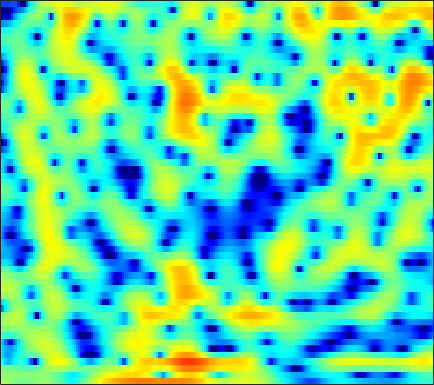

The data file committed next to this chart (first rows):
1.5832, 1.3985, 1.123, 0.82366, 0.58977, 0.27975, -0.0049271, -0.19027, -0.37956, -0.49225, -0.51725, -0.47836, -0.36414, -0.19727, -0.045408, 0.16848, 0.37563, 0.50327, 0.63489, 0.69905, 0.69021, 0.63175, 0.47919, 0.23643
0.4848, 0.5354, 0.5674, 0.5678, 0.5528, 0.5197, 0.4793, 0.4488, 0.4117, 0.3863, 0.3746, 0.3754, 0.3904, 0.4163, 0.4423, 0.4806, 0.5117, 0.5259, 0.525, 0.4895, 0.4077, 0.3076, 0.116, -0.1541
-0.1174, -0.188, -0.3121, -0.4509, -0.5617, -0.7116, -0.8655, -0.9879, -1.168, -1.37, -1.576, -1.727, -1.903, -1.997, -1.984, -1.827, -1.508, -1.177, -0.6556, -0.09858, 0.4398, 0.8028, 1.212, 1.52
-3.495, -4.832, -6.545, -7.484, -7.316, -6.272, -5.021, -4.248, -3.569, -3.33, -3.589, -4.161, -5.58, -8.14, -11.45, -22.14, -16.15, -9.617, -4.865, -1.831, 0.3083, 1.522, 2.751, 3.622
-5.442, -6.681, -8.068, -8.676, -8.434, -7.458, -6.22, -5.319, -4.27, -3.425, -2.799, -2.453, -2.118, -1.869, -1.673, -1.333, -0.8364, -0.3491, 0.403, 1.201, 1.957, 2.457, 2.995, 3.351
-5.53, -6.477, -7.625, -8.441, -8.674, -8.397, -7.528, -6.635, -5.333, -4.047, -2.857, -2.055, -1.105, -0.2871, 0.2566, 0.8985, 1.454, 1.822, 2.242, 2.579, 2.824, 2.939, 2.994, 2.919
-5.895, -7.507, -10.28, -13.9, -16.33, -14.93, -10.98, -8.498, -5.893, -3.881, -2.287, -1.298, -0.1921, 0.7085, 1.272, 1.892, 2.374, 2.656, 2.93, 3.092, 3.137, 3.087, 2.912, 2.609
-2.157, -2.487, -2.877, -3.133, -3.188, -3.045, -2.666, -2.263, -1.634, -0.9683, -0.3228, 0.1256, 0.6657, 1.129, 1.424, 1.746, 1.987, 2.115, 2.21, 2.219, 2.132, 1.998, 1.716, 1.314
-0.04128, 0.004003, 0.04969, 0.1033, 0.154, 0.2398, 0.344, 0.4246, 0.5299, 0.6193, 0.6853, 0.716, 0.734, 0.7324, 0.7248, 0.715, 0.7173, 0.7275, 0.7428, 0.7411, 0.7024, 0.6308, 0.4492, 0.1419
1.078, 1.244, 1.452, 1.636, 1.748, 1.848, 1.879, 1.844, 1.702, 1.434, 1.033, 0.635, -0.01481, -0.7645, -1.339, -2.001, -2.364, -2.358, -2.002, -1.419, -0.8039, -0.4027, -0.03088, 0.1098
-0.1383, 0.1364, 0.6485, 1.226, 1.635, 2.078, 2.352, 2.424, 2.315, 1.942, 1.254, 0.4986, -0.9196, -2.991, -5.216, -9.909, -20.78, -17.85, -8.842, -4.589, -1.998, -0.6693, 0.5448, 1.279
-11, -8.987, -5.561, -2.935, -1.493, -0.1147, 0.754, 1.131, 1.32, 1.184, 0.7661, 0.2899, -0.5279, -1.494, -2.254, -3.126, -3.534, -3.353, -2.546, -1.396, -0.2074, 0.592, 1.454, 2.062
-6.524, -5.791, -4.08, -2.416, -1.413, -0.4253, 0.1602, 0.3545, 0.3142, -0.005121, -0.5409, -1.023, -1.668, -2.182, -2.385, -2.354, -1.99, -1.546, -0.7854, 0.03212, 0.8034, 1.311, 1.872, 2.267
0.7289, 0.8753, 1.108, 1.321, 1.439, 1.457, 1.258, 0.93, 0.2153, -0.879, -2.444, -4.026, -6.77, -9.982, -11.15, -8.987, -5.792, -3.834, -1.8, -0.2749, 0.849, 1.472, 2.037, 2.327
2.505, 2.545, 2.518, 2.429, 2.307, 2.027, 1.585, 1.139, 0.3535, -0.6995, -2.057, -3.295, -5.16, -6.837, -7.296, -6.309, -4.413, -2.975, -1.361, -0.1548, 0.7057, 1.142, 1.447, 1.455
1.898, 1.888, 1.823, 1.685, 1.522, 1.249, 0.9179, 0.6343, 0.218, -0.2156, -0.6356, -0.9067, -1.178, -1.273, -1.193, -0.8956, -0.4449, -0.06685, 0.4379, 0.8452, 1.073, 1.096, 0.9234, 0.5007
0.7312, 0.7064, 0.6031, 0.3787, 0.1448, -0.2095, -0.5739, -0.8277, -1.075, -1.158, -1.056, -0.8634, -0.4783, 0.01273, 0.4196, 0.9706, 1.512, 1.862, 2.219, 2.432, 2.442, 2.284, 1.824, 1.038
-1.71, -1.635, -1.764, -2.178, -2.664, -3.568, -4.717, -5.624, -6.565, -6.699, -5.822, -4.726, -3.096, -1.525, -0.4551, 0.7975, 1.858, 2.535, 3.232, 3.699, 3.919, 3.912, 3.643, 3.046
-6.336, -5.846, -5.725, -6.111, -6.779, -8.284, -10.67, -13.36, -19.7, -26.32, -16.19, -12.06, -8.327, -5.577, -3.877, -1.917, -0.2834, 0.7576, 1.941, 2.854, 3.503, 3.824, 4.027, 3.986
-8.324, -7.921, -7.798, -8.099, -8.611, -9.532, -10.69, -11.65, -12.77, -13.33, -13.18, -12.59, -11.18, -9.244, -7.561, -5.244, -3.034, -1.572, 0.11, 1.486, 2.561, 3.17, 3.753, 4.099
-7.27, -7.536, -7.967, -8.578, -9.073, -9.778, -10.59, -11.29, -12.4, -13.99, -16.46, -19.54, -24.96, -17.86, -12.83, -8.114, -4.713, -2.664, -0.467, 1.229, 2.523, 3.257, 3.961, 4.387
-7.153, -8.103, -9.458, -10.66, -11.31, -11.8, -11.83, -11.67, -11.52, -11.61, -11.81, -11.91, -11.34, -9.572, -7.697, -5.009, -2.552, -0.9679, 0.8412, 2.276, 3.356, 3.958, 4.485, 4.706
-8.271, -10.11, -13.45, -18.63, -25.08, -22.7, -16.37, -13.58, -11.03, -9.131, -7.611, -6.568, -5.175, -3.735, -2.607, -1.113, 0.3335, 1.34, 2.503, 3.455, 4.152, 4.501, 4.718, 4.637
-7.847, -9.056, -10.85, -12.57, -13.32, -13.32, -12.11, -10.89, -9.172, -7.51, -5.933, -4.788, -3.332, -1.937, -0.9409, 0.3183, 1.438, 2.194, 3.053, 3.712, 4.163, 4.343, 4.36, 4.114
-7.186, -7.727, -8.492, -9.161, -9.582, -9.92, -9.843, -9.532, -8.723, -7.543, -6.113, -4.952, -3.402, -1.908, -0.8685, 0.3874, 1.487, 2.176, 2.937, 3.493, 3.839, 3.956, 3.92, 3.669
-6.818, -7.156, -7.819, -8.827, -9.803, -11.31, -13.04, -14, -13.62, -11.32, -8.515, -6.556, -4.255, -2.307, -1.048, 0.3682, 1.531, 2.243, 2.977, 3.485, 3.762, 3.833, 3.752, 3.479
-5.652, -5.813, -6.404, -7.455, -8.574, -10.74, -13.88, -16.77, -16.99, -12.53, -8.582, -6.268, -3.76, -1.74, -0.4801, 0.9483, 2.062, 2.733, 3.395, 3.795, 3.946, 3.893, 3.619, 3.132
-3.458, -3.403, -3.613, -4.024, -4.509, -5.199, -5.82, -6.07, -5.966, -5.319, -4.236, -3.264, -1.873, -0.4842, 0.5104, 1.699, 2.724, 3.323, 3.906, 4.199, 4.187, 3.953, 3.326, 2.319
-1.392, -1.31, -1.384, -1.66, -1.994, -2.497, -3.084, -3.5, -3.995, -4.257, -4.141, -3.711, -2.673, -1.299, -0.1651, 1.246, 2.479, 3.219, 3.928, 4.303, 4.304, 4.05, 3.324, 2.094
-0.7721, -0.8578, -1.11, -1.581, -1.998, -2.772, -3.791, -4.806, -6.639, -9.316, -12.93, -14.05, -10.05, -5.732, -3.256, -0.7001, 1.137, 2.185, 3.173, 3.757, 3.966, 3.905, 3.539, 2.871
-1.683, -2.013, -2.546, -3.097, -3.549, -4.198, -4.937, -5.635, -6.788, -8.289, -9.641, -9.669, -7.735, -4.963, -3.026, -0.9171, 0.7276, 1.645, 2.538, 3.079, 3.339, 3.361, 3.214, 2.908
-3.359, -4.152, -5.279, -6.232, -6.742, -6.806, -6.398, -5.889, -5.17, -4.425, -3.648, -2.969, -1.93, -0.7805, 0.06924, 1.112, 1.946, 2.424, 2.831, 2.999, 2.944, 2.779, 2.446, 2.049
-4.841, -6.378, -9.36, -14.32, -19.72, -15.85, -9.941, -7.039, -4.321, -2.296, -0.7244, 0.2528, 1.343, 2.252, 2.784, 3.346, 3.65, 3.736, 3.607, 3.209, 2.513, 1.82, 0.7153, -0.4363
-5.147, -5.978, -7.233, -8.373, -8.807, -7.905, -5.874, -4.146, -2.029, -0.256, 1.197, 2.093, 3.044, 3.739, 4.098, 4.347, 4.342, 4.153, 3.627, 2.74, 1.395, 0.01101, -2.596, -6.586
-6.864, -6.741, -6.383, -5.808, -5.212, -4.131, -2.874, -1.862, -0.5398, 0.6716, 1.717, 2.366, 3.039, 3.469, 3.66, 3.688, 3.511, 3.21, 2.613, 1.759, 0.6439, -0.4045, -2.052, -3.896
-11.66, -11.02, -9.487, -7.537, -5.999, -4.134, -2.448, -1.342, -0.04531, 1.03, 1.872, 2.346, 2.767, 2.952, 2.929, 2.733, 2.338, 1.957, 1.367, 0.7426, 0.1465, -0.2736, -0.7337, -1.079
-30.97, -24.69, -14.21, -9.187, -6.44, -3.772, -1.671, -0.4226, 0.9193, 1.92, 2.602, 2.917, 3.072, 2.939, 2.624, 1.964, 1.019, 0.2106, -0.8957, -1.737, -2.065, -1.913, -1.427, -0.799
-10.04, -9.156, -7.308, -5.079, -3.429, -1.497, 0.1043, 1.113, 2.176, 2.952, 3.434, 3.598, 3.532, 3.101, 2.527, 1.302, -0.5369, -2.518, -6.378, -12.27, -12.27, -7.982, -4.134, -1.762
-5.534, -4.698, -3.508, -2.289, -1.447, -0.3427, 0.6208, 1.263, 1.972, 2.505, 2.855, 2.978, 2.933, 2.602, 2.156, 1.218, -0.1178, -1.418, -3.397, -5.034, -5.178, -4.217, -2.565, -1.155
-4.236, -3.506, -2.621, -1.876, -1.451, -0.8931, -0.4229, -0.0993, 0.3236, 0.7221, 1.107, 1.358, 1.604, 1.724, 1.691, 1.49, 1.146, 0.8094, 0.3641, 0.01729, -0.1417, -0.1233, 0.01007, 0.1903
-2.795, -2.376, -2.04, -1.923, -1.946, -2.128, -2.387, -2.587, -2.626, -2.267, -1.52, -0.822, 0.1159, 0.9323, 1.387, 1.849, 2.081, 2.139, 2.093, 1.932, 1.718, 1.518, 1.231, 0.9159
-0.8092, -0.8074, -1.03, -1.533, -2.096, -3.371, -5.361, -7.449, -10.78, -10.39, -6.366, -3.717, -1.084, 0.74, 1.761, 2.677, 3.213, 3.413, 3.426, 3.206, 2.775, 2.332, 1.609, 0.7631
-0.09501, -0.3084, -0.5979, -1.018, -1.576, -2.57, -4.103, -5.571, -7.374, -6.89, -4.224, -2.091, 0.2299, 1.939, 2.872, 3.694, 4.131, 4.214, 4.035, 3.546, 2.726, 1.901, 0.499, -1.274
-3.001, -3.038, -2.758, -2.329, -2.033, -1.673, -1.358, -1.155, -0.7483, -0.1071, 0.7524, 1.467, 2.402, 3.195, 3.604, 3.955, 3.998, 3.83, 3.349, 2.542, 1.399, 0.2895, -1.569, -3.953
-12.58, -10.94, -7.992, -5.465, -3.833, -2.152, -0.773, 0.103, 1.109, 1.96, 2.691, 3.149, 3.618, 3.895, 3.98, 3.89, 3.565, 3.177, 2.45, 1.477, 0.2545, -0.8283, -2.584, -4.651
-15.17, -13.32, -9.822, -6.73, -4.655, -2.406, -0.5396, 0.6691, 1.967, 2.975, 3.704, 4.07, 4.31, 4.272, 4.092, 3.595, 2.893, 2.257, 1.3, 0.2732, -0.8024, -1.68, -2.998, -4.647
-12.22, -11.52, -9.519, -6.824, -4.713, -2.201, -0.08539, 1.239, 2.668, 3.715, 4.388, 4.646, 4.671, 4.33, 3.793, 2.742, 1.305, 0.0008837, -1.804, -3.183, -3.69, -3.647, -3.415, -3.482
-32.78, -23.93, -13.83, -8.455, -5.636, -2.594, -0.2731, 1.092, 2.519, 3.506, 4.079, 4.254, 4.134, 3.586, 2.832, 1.357, -0.8986, -3.384, -8.723, -23.91, -13.2, -7.828, -4.253, -2.273
-14.15, -12.36, -9.809, -7.092, -5.214, -2.996, -1.193, -0.1036, 1.034, 1.825, 2.268, 2.397, 2.283, 1.845, 1.307, 0.3407, -0.9487, -2.054, -3.477, -4.317, -4.061, -3.283, -1.964, -0.6902
-9.161, -8.025, -6.509, -4.985, -3.963, -2.662, -1.567, -0.8967, -0.1977, 0.2709, 0.5192, 0.5522, 0.4279, 0.1277, -0.1472, -0.6136, -1.079, -1.363, -1.595, -1.573, -1.285, -0.9014, -0.242, 0.5018
-5.086, -4.618, -3.872, -3.096, -2.558, -1.889, -1.321, -0.9814, -0.6764, -0.5569, -0.6132, -0.7781, -1.129, -1.579, -1.95, -2.403, -2.659, -2.679, -2.452, -1.963, -1.278, -0.6777, 0.1623, 0.9956
-2.829, -2.586, -2.221, -1.855, -1.544, -1.212, -0.9544, -0.828, -0.8, -0.9573, -1.351, -1.801, -2.655, -3.793, -4.849, -6.253, -7.229, -7.25, -6.207, -4.541, -2.805, -1.617, -0.1945, 1.032
-2.647, -2.47, -2.211, -1.923, -1.683, -1.395, -1.179, -1.096, -1.107, -1.31, -1.78, -2.352, -3.506, -5.295, -7.251, -11.35, -20.63, -25.05, -12.24, -7.295, -4.21, -2.509, -0.6917, 0.7809
-4.713, -4.573, -4.266, -3.822, -3.518, -3.01, -2.526, -2.221, -1.914, -1.785, -1.857, -2.094, -2.648, -3.492, -4.286, -5.414, -6.23, -6.303, -5.572, -4.361, -3.105, -2.21, -1.112, 0.009239
-9.085, -8.988, -8.623, -7.968, -7.306, -6.218, -5.054, -4.2, -3.229, -2.456, -1.881, -1.57, -1.304, -1.184, -1.162, -1.224, -1.331, -1.407, -1.56, -1.806, -2.304, -2.831, -3.518, -3.412
-17.37, -17.14, -17.63, -17.65, -15.48, -12.2, -9.343, -7.644, -5.908, -4.533, -3.41, -2.612, -1.641, -0.7858, -0.2477, 0.3104, 0.6512, 0.7197, 0.4842, -0.2483, -1.702, -3.607, -8.193, -16.84
-21.33, -20.75, -22.24, -23.19, -20.33, -15.95, -12.95, -11.63, -10.6, -9.978, -9.022, -7.849, -5.812, -3.773, -2.422, -0.9729, 0.06814, 0.5752, 0.9326, 0.9099, 0.5969, 0.2426, -0.1677, -0.07535
-11.88, -12.14, -12.2, -12.07, -11.72, -11.43, -11.48, -12.01, -13.86, -18.64, -38.95, -18.55, -10.86, -6.61, -4.385, -2.221, -0.67, 0.1971, 1.045, 1.635, 2.022, 2.252, 2.524, 2.831
